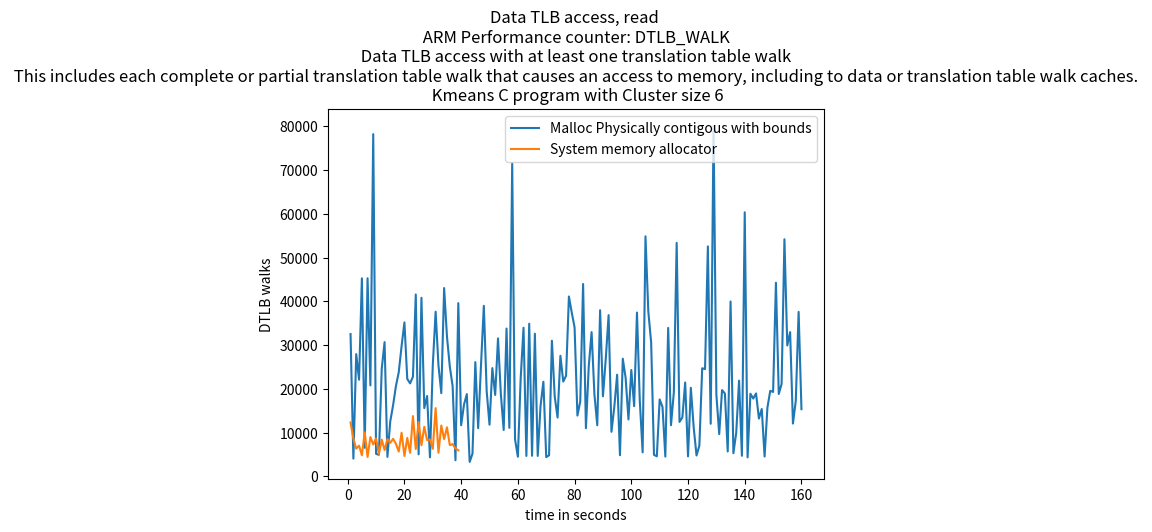

Write Python code to recreate this figure.
import matplotlib.pyplot as plt
import numpy as np

# ypoints = np.array([19636392729, 9856229208,9445728437,5148906386])
# xpoints = np.array([5,10,15,20])

# ypoints1 = np.array([10062197042, 9873241615,12034929886,5118684853])
# xpoints1 = np.array([5,10,15,20])

ypoints = np.array([int(x) for x in """32507
        4034
        27922
        22075
        45252
        6514
        45268
        20768
        78216
        5116
        4901
        24579
        30668
        4423
        12543
        16230
        20602
        23792
        29764
        35176
        22257
        21233
        22759
        41562
         5007
        40803
        15581
        18344
         4326
        25407
        37615
        25375
        19009
        43028
        31940
        25065
        20590
        3655
        39584
        11664
        16350
        18779
        3277
        5144
        26088
        10985
        25409
        38962
        19469
        11783
        24724
        18592
        31519
        18800
        10576
        33770
        11064
        71505
        8464
        4462
        22492
        33959
        4642
        34880
        4680
        32584
        4644
        16117
        21607
        4376
        4792
        30989
        18197
        13420
        27542
        21644
        22988
        41102
        37441
        34021
        13875
        17100
        43959
        10988
        25154
        32953
        18680
        11657
        37957
        18279
        26901
        36833
        10165
        15802
        23218
        4811
        26871
        22496
        12986
        24293
        16020
        37425
        17160
        5464
        54857
        37666
        30590
        4896
        4561
        17568
        15857
        4497
        33919
        11669
        19176
        53357
        12422
        13431
        21433
        4551
        20220
        11167
        4747
        7006
        24694
        24494
        52551
        11999
        80094
        18621
        9625
        19697
        18924
        5664
        39953
        5258
        9940
        21864
        4681
        60347
        4316
        18867
        17767
        18939
        13191
        15379
        4516
        15721
        19535
        19272
        44248
        18811
        21077
        54181
        29909
        32954
        12046
        17235
        37583
        15340""".replace('        ',',').replace('\n','').split(",")])

xpoints = np.array([(i) for i, x in enumerate(ypoints, 1)])

ypoints1 = np.array([12300,
         8615,
         6314,
         6995,
         4796,
        10032,
         4414,
         8960,
         7265,
         8670,
         5075,
         8384,
         5986,
         8500,
         7639,
         8565,
         7414,
         5646,
         9956,
         4638,
         8766,
         5357,
        13762,
         6227,
        12425,
         7081,
        11306,
         8253,
         8411,
         6267,
        15571,
         5383,
        11586,
         8497,
        11189,
         7123,
         7342,
         6345,
         5933])

xpoints1 = np.array([(i) for i, x in enumerate(ypoints1, 1)])

plt.plot(xpoints, ypoints,label='Malloc Physically contigous with bounds')
plt.plot(xpoints1, ypoints1,label='System memory allocator')

'''
DTLB_WALK
The counter counts each access counted by L1D_TLB that causes a 
refill of a data or unified 
TLB involving at least one translation table walk access.
This includes each complete or partial translation table walk that causes an 
access to memory, including to data or translation table walk caches.
If Armv8.7 is not implemented, it is IMPLEMENTATION DEFINED whether accesses 
that cause an update of an existing TLB entry involving at least one translation 
table walk access are counted. If Armv8.7 is implemented, these accesses 
are counted.
'''
plt.title("Data TLB access, read \n ARM Performance counter: DTLB_WALK \n Data TLB access with at least one translation table walk \n This includes each complete or partial translation table walk that causes an access to memory, including to data or translation table walk caches. \n Kmeans C program with Cluster size 6")

plt.xlabel("time in seconds")
plt.ylabel("DTLB walks")
# plt.plot(xpoints1, ypoints1)
plt.legend()
plt.show()
